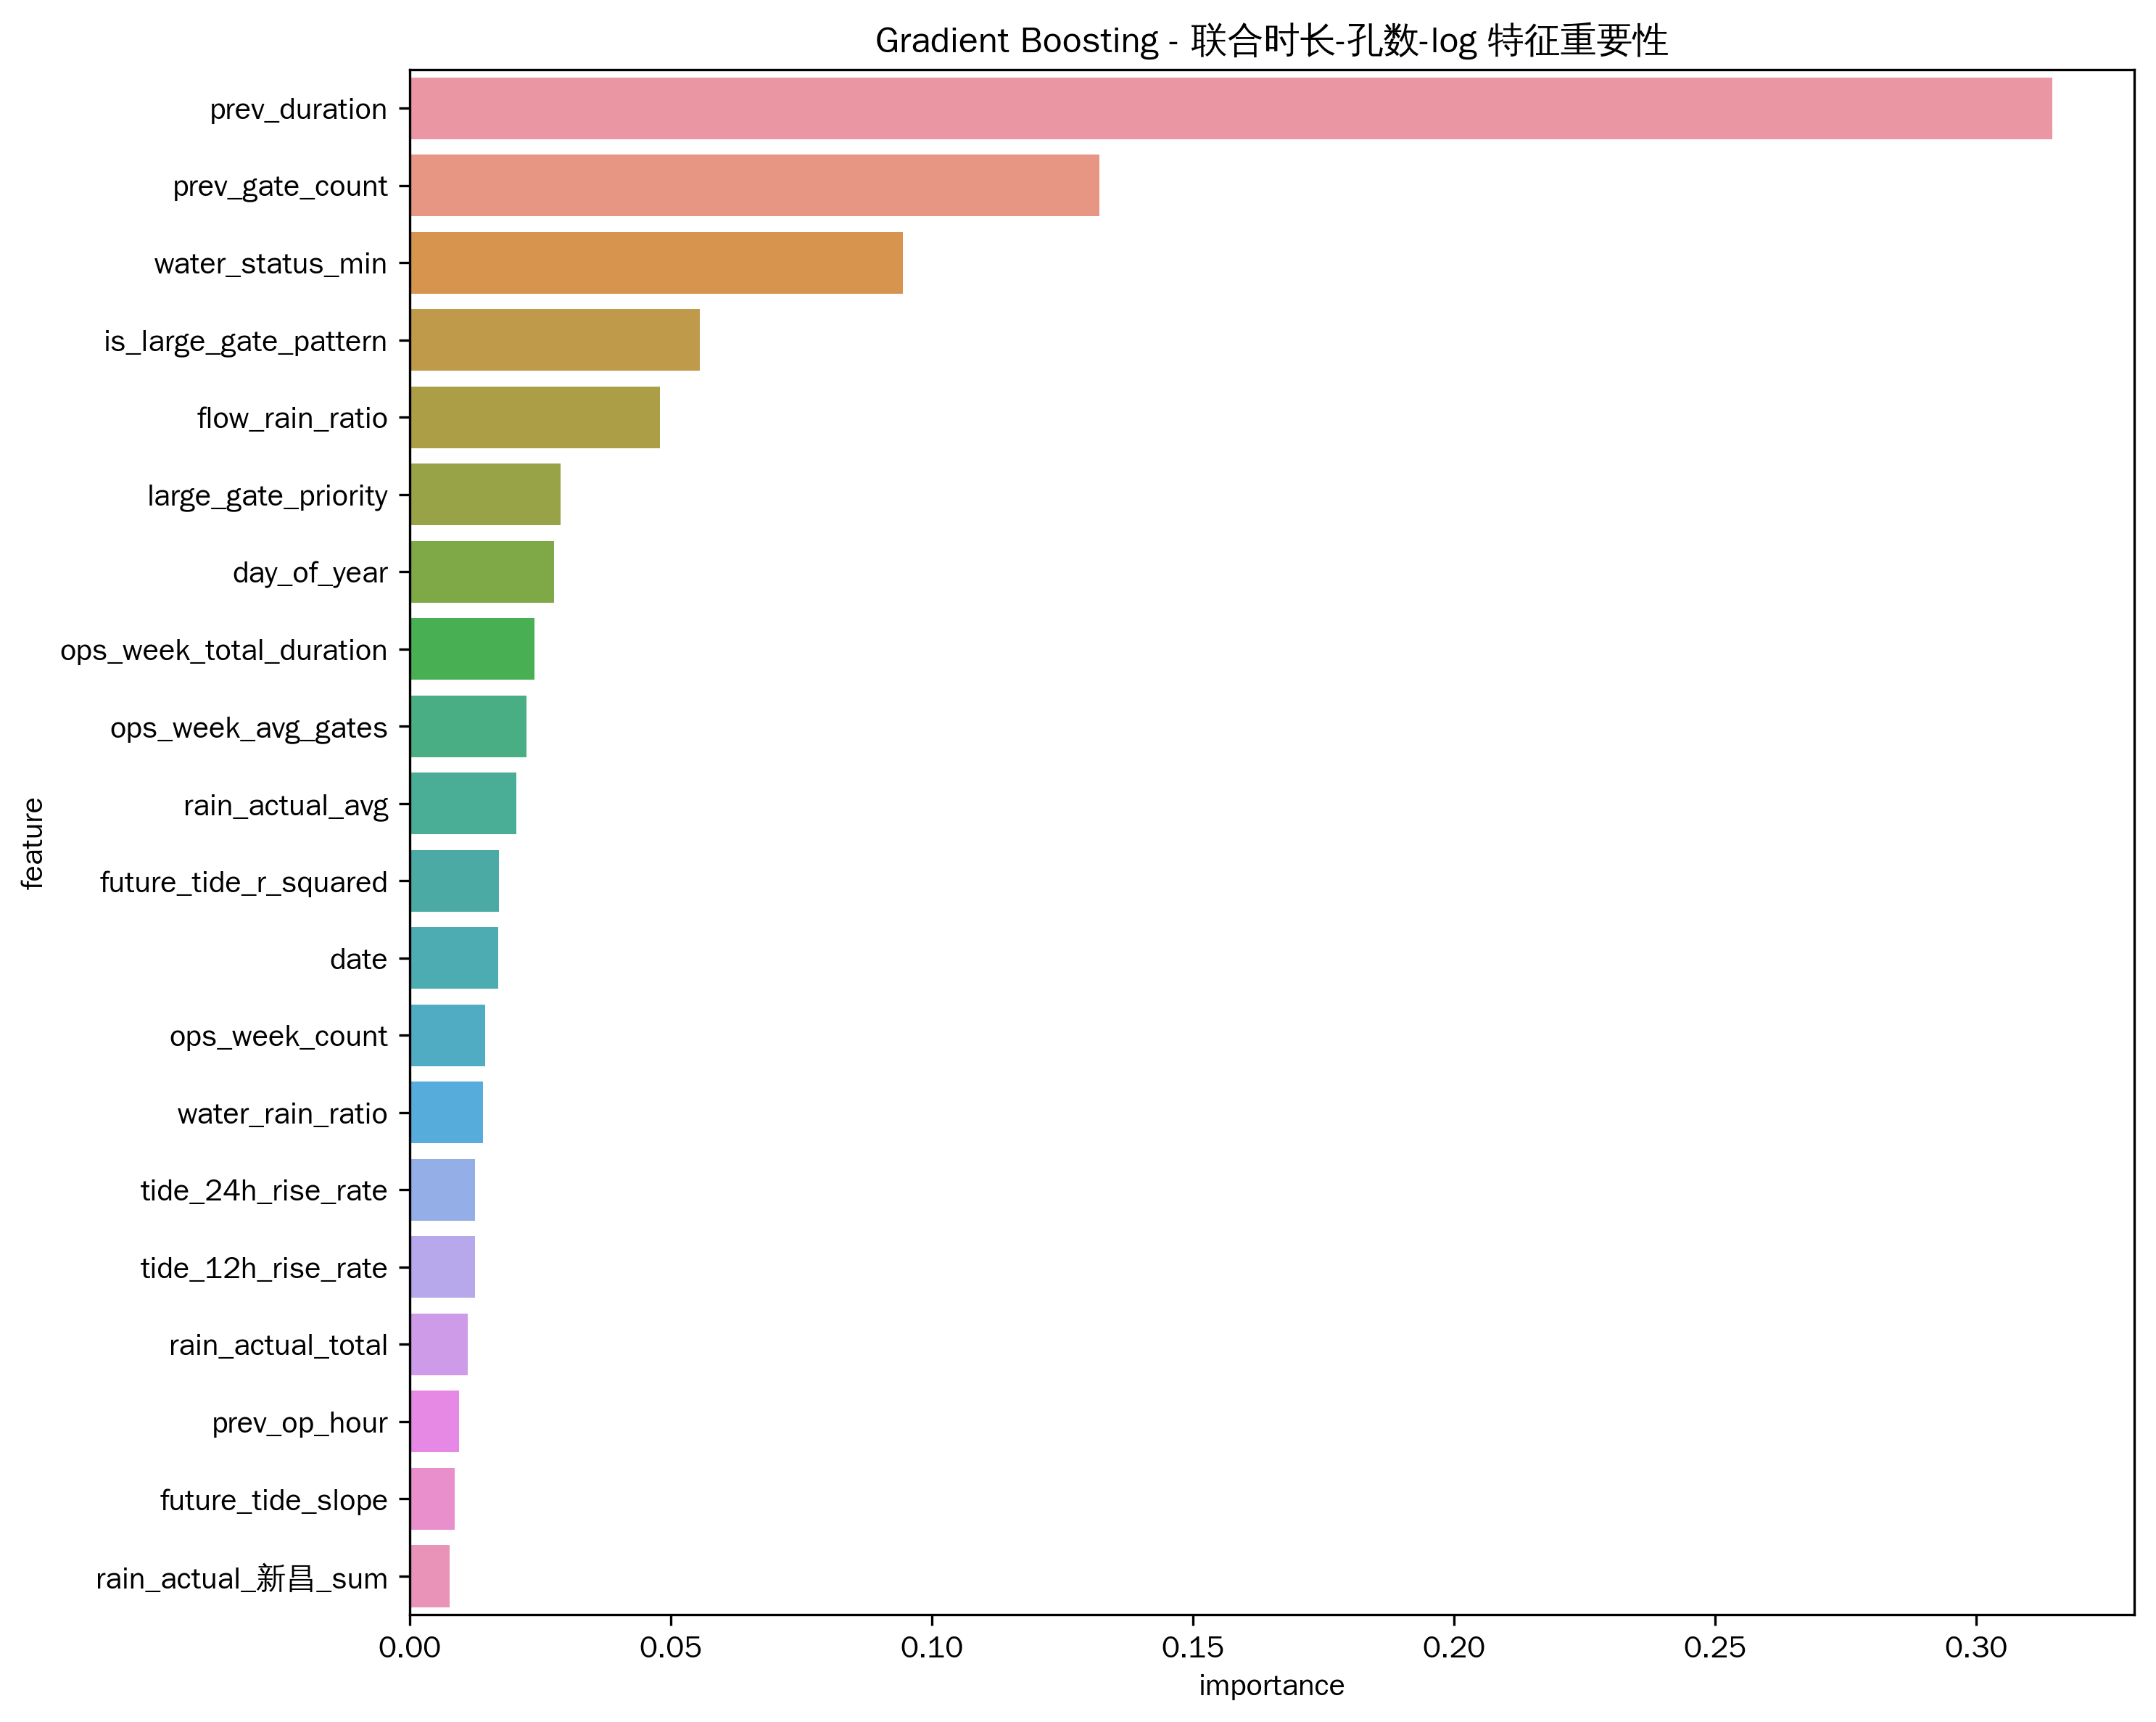

The file beside this chart, header and first rows:
feature, importance
prev_duration, 0.3145
prev_gate_count, 0.1322
water_status_min, 0.09441
is_large_gate_pattern, 0.05557
flow_rain_ratio, 0.048
large_gate_priority, 0.02898
day_of_year, 0.02774
ops_week_total_duration, 0.024
ops_week_avg_gates, 0.02247
rain_actual_avg, 0.02049
future_tide_r_squared, 0.0172
date, 0.01701
ops_week_count, 0.01456
water_rain_ratio, 0.01408
tide_24h_rise_rate, 0.01256
tide_12h_rise_rate, 0.01253
rain_actual_total, 0.01114
prev_op_hour, 0.009524
future_tide_slope, 0.008626
rain_actual_新昌_sum, 0.007753
